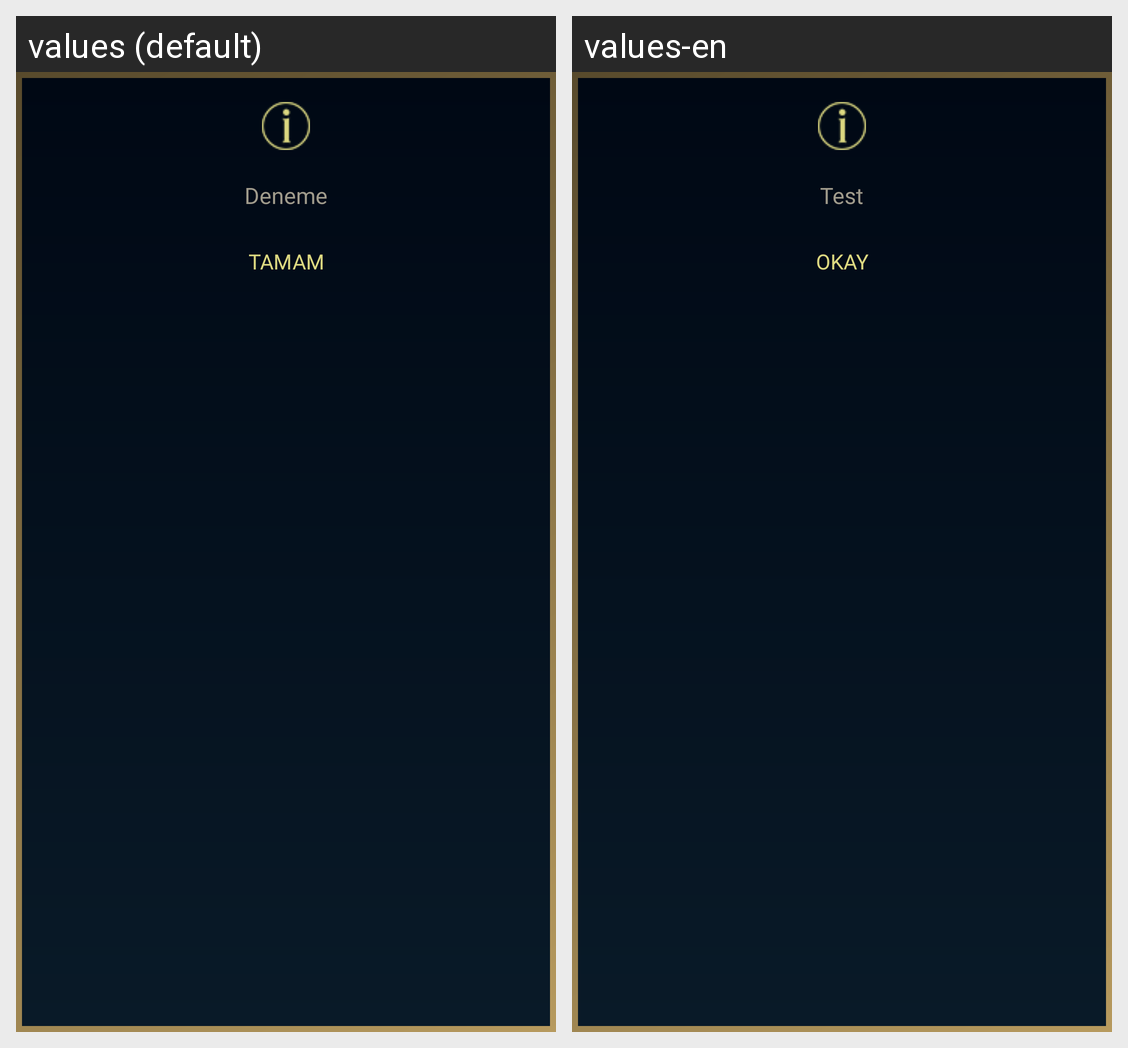

Here is an Android app screen in its default locale and in the app's own translations. Write out the translated-string differences for the strings that appear on this screen.
Android screen res/layout/dialog_ok.xml rendered under 2 locales, left to right: values (default), values-en. Device: Nexus 5 (rendered at 1080×1920; each locale shown at half size, 540×960, under a caption strip naming it); theme AppTheme.
Strings drawn on this screen, with the default value and each locale's value (text and hints the layout hard-codes, and strings that could not be matched under every locale, appear in the picture but are not listed):

sys_test
  values: Deneme
  values-en: Test

sys_ok
  values: Tamam
  values-en: Okay
